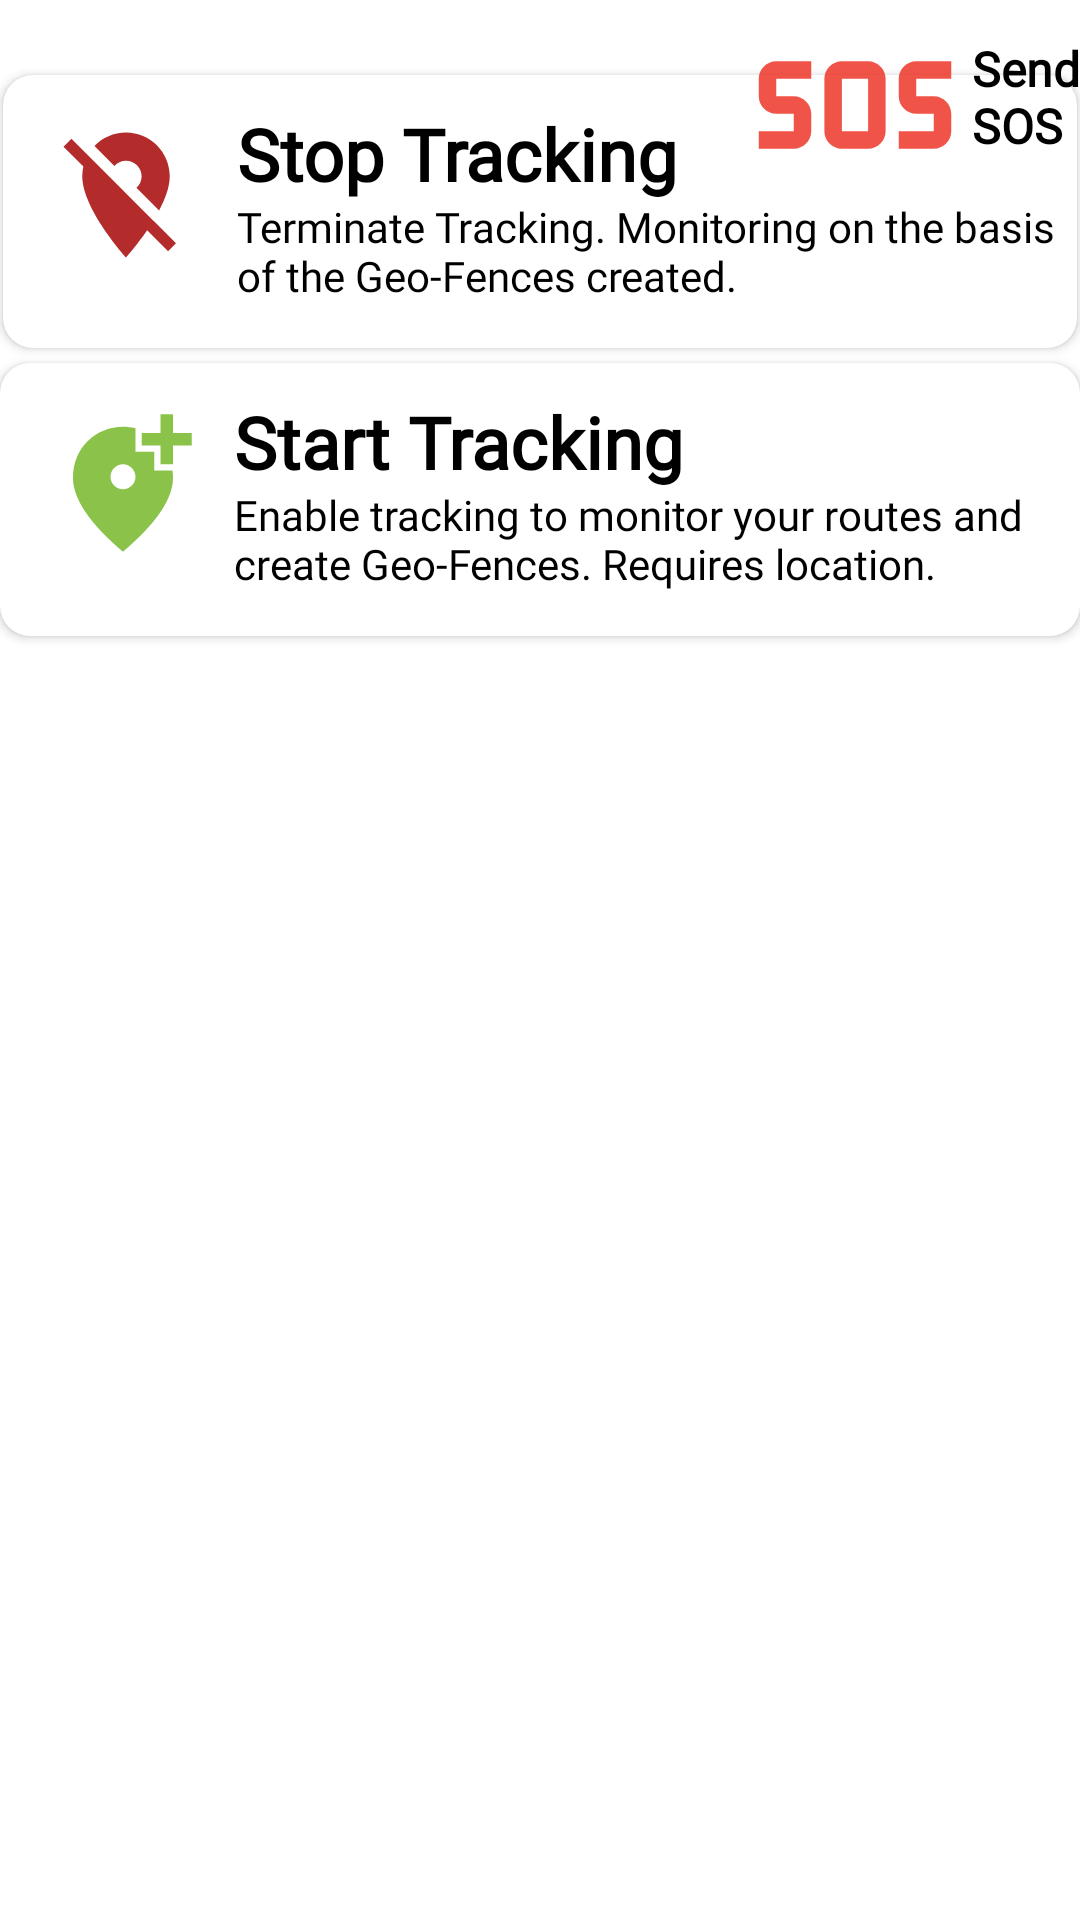

Write the Android layout XML for this screen, with the resource values it uses.
<!-- AndroidManifest.xml: application theme Theme.Application -->
<!-- res/layout/card_template.xml -->
<?xml version="1.0" encoding="utf-8"?>
<androidx.constraintlayout.widget.ConstraintLayout xmlns:android="http://schemas.android.com/apk/res/android"
    xmlns:app="http://schemas.android.com/apk/res-auto"
    xmlns:tools="http://schemas.android.com/tools"
    android:layout_width="match_parent"
    android:layout_height="match_parent">

    <androidx.constraintlayout.widget.ConstraintLayout
        android:id="@+id/constraintLayout"
        android:layout_width="wrap_content"
        android:layout_height="220dp"
        app:layout_constraintStart_toStartOf="parent"
        app:layout_constraintTop_toTopOf="parent">


        <androidx.cardview.widget.CardView
            android:id="@+id/cardStopTracking"
            android:layout_width="wrap_content"
            android:layout_height="0dp"
            android:layout_margin="25dp"
            android:layout_marginStart="25dp"
            android:layout_marginTop="10dp"
            android:layout_marginEnd="25dp"
            app:cardBackgroundColor="@color/white"
            app:cardCornerRadius="10dp"
            app:cardElevation="2dp"
            app:cardMaxElevation="4dp"
            app:layout_constraintEnd_toEndOf="parent"
            app:layout_constraintStart_toStartOf="parent"
            app:layout_constraintTop_toTopOf="parent">

            <androidx.constraintlayout.widget.ConstraintLayout
                android:layout_width="match_parent"
                android:layout_height="91dp">

                <ImageView
                    android:id="@+id/stopTrackImage"
                    android:layout_width="50dp"
                    android:layout_height="50dp"
                    android:layout_marginStart="16dp"
                    android:layout_marginTop="15dp"
                    android:background="@drawable/ic_baseline_location_off_24"
                    app:layout_constraintStart_toStartOf="parent"
                    app:layout_constraintTop_toTopOf="parent" />


                <TextView
                    android:id="@+id/stopTrackingTitle"
                    android:layout_width="wrap_content"
                    android:layout_height="wrap_content"
                    android:layout_marginStart="12dp"
                    android:layout_marginTop="10dp"
                    android:fontFamily="@font/open_sans"
                    android:text="@string/stopTrack"
                    android:textColor="#000000"
                    android:textSize="24sp"
                    android:textStyle="bold"
                    app:layout_constraintStart_toEndOf="@+id/stopTrackImage"
                    app:layout_constraintTop_toTopOf="parent" />

                <TextView
                    android:id="@+id/stopTrackingDesc"
                    android:layout_width="280dp"
                    android:layout_height="wrap_content"
                    android:layout_marginStart="12dp"
                    android:layout_marginTop="41dp"
                    android:fontFamily="@font/open_sans"
                    android:text="@string/descStopTrack"
                    android:textColor="#000000"
                    android:textSize="14sp"
                    app:layout_constraintStart_toEndOf="@+id/stopTrackImage"
                    app:layout_constraintTop_toTopOf="parent" />
            </androidx.constraintlayout.widget.ConstraintLayout>
        </androidx.cardview.widget.CardView>

        <androidx.cardview.widget.CardView
            android:id="@+id/cardStartTracking"
            android:layout_width="360dp"
            android:layout_height="wrap_content"
            android:layout_marginTop="5dp"
            app:cardBackgroundColor="@color/white"
            app:cardCornerRadius="10dp"
            app:cardElevation="2dp"
            app:cardMaxElevation="4dp"
            app:layout_constraintEnd_toEndOf="@+id/cardStopTracking"
            app:layout_constraintStart_toStartOf="@+id/cardStopTracking"
            app:layout_constraintTop_toBottomOf="@+id/cardStopTracking">

            <androidx.constraintlayout.widget.ConstraintLayout
                android:layout_width="match_parent"
                android:layout_height="91dp"
                app:layout_constraintEnd_toEndOf="parent"
                app:layout_constraintStart_toStartOf="parent"
                tools:layout_editor_absoluteY="116dp">

                <ImageView
                    android:id="@+id/trackImage"
                    android:layout_width="50dp"
                    android:layout_height="50dp"
                    android:layout_marginStart="16dp"
                    android:layout_marginTop="15dp"
                    android:background="@drawable/ic_baseline_add_location_alt_24"
                    app:layout_constraintStart_toStartOf="parent"
                    app:layout_constraintTop_toTopOf="parent" />


                <TextView
                    android:id="@+id/startTrackingTitle"
                    android:layout_width="wrap_content"
                    android:layout_height="wrap_content"
                    android:layout_marginStart="12dp"
                    android:layout_marginTop="10dp"
                    android:fontFamily="@font/open_sans"
                    android:text="@string/startTrack"
                    android:textColor="#000000"
                    android:textSize="24sp"
                    android:textStyle="bold"
                    app:layout_constraintStart_toEndOf="@+id/trackImage"
                    app:layout_constraintTop_toTopOf="parent" />

                <TextView
                    android:id="@+id/startTrackingDesc"
                    android:layout_width="280dp"
                    android:layout_height="wrap_content"
                    android:layout_marginStart="12dp"
                    android:layout_marginTop="41dp"
                    android:fontFamily="@font/open_sans"
                    android:text="@string/descStartTrack"
                    android:textColor="#000000"
                    android:textSize="14sp"
                    app:layout_constraintStart_toEndOf="@+id/trackImage"
                    app:layout_constraintTop_toTopOf="parent" />
            </androidx.constraintlayout.widget.ConstraintLayout>
        </androidx.cardview.widget.CardView>


    </androidx.constraintlayout.widget.ConstraintLayout>


    <androidx.constraintlayout.widget.ConstraintLayout
        android:id="@+id/sosConstraintLayout"
        android:layout_width="wrap_content"
        android:layout_height="wrap_content"
        app:layout_constraintEnd_toEndOf="parent"
        app:layout_constraintTop_toTopOf="@+id/constraintLayout">

        <ImageView
            android:id="@+id/imageView2"
            android:layout_width="wrap_content"
            android:layout_height="wrap_content"
            app:layout_constraintStart_toStartOf="parent"
            app:layout_constraintTop_toTopOf="parent"
            app:srcCompat="@drawable/ic_baseline_sos_24" />

        <TextView
            android:id="@+id/aboutSOS"
            android:layout_width="wrap_content"
            android:layout_height="wrap_content"
            android:layout_marginStart="4dp"
            android:layout_marginTop="12dp"
            android:fontFamily="@font/open_sans"
            android:text="@string/sendSOS"
            android:textColor="#000000"
            android:textSize="16dp"
            android:textStyle="bold"
            app:layout_constraintStart_toEndOf="@+id/imageView2"
            app:layout_constraintTop_toTopOf="@+id/imageView2" />

    </androidx.constraintlayout.widget.ConstraintLayout>



</androidx.constraintlayout.widget.ConstraintLayout>
<!-- resources referenced by this layout -->
<resources>
  <color name="white">#FFFFFFFF</color>
  <!-- drawable ic_baseline_add_location_alt_24 (drawable) -->
  <vector android:height="24dp" android:tint="#8BC34A"
      android:viewportHeight="24" android:viewportWidth="24"
      android:width="24dp" xmlns:android="http://schemas.android.com/apk/res/android">
      <path android:fillColor="@android:color/white" android:pathData="M20,1v3h3v2h-3v3h-2L18,6h-3L15,4h3L18,1h2zM12,13c1.1,0 2,-0.9 2,-2s-0.9,-2 -2,-2 -2,0.9 -2,2 0.9,2 2,2zM14,3.25L14,7h3v3h2.92c0.05,0.39 0.08,0.79 0.08,1.2 0,3.32 -2.67,7.25 -8,11.8 -5.33,-4.55 -8,-8.48 -8,-11.8C4,6.22 7.8,3 12,3c0.68,0 1.35,0.08 2,0.25z"/>
  </vector>
  <!-- drawable ic_baseline_location_off_24 (drawable) -->
  <vector android:height="24dp" android:tint="#B32B2B"
      android:viewportHeight="24" android:viewportWidth="24"
      android:width="24dp" xmlns:android="http://schemas.android.com/apk/res/android">
      <path android:fillColor="@android:color/white" android:pathData="M12,6.5c1.38,0 2.5,1.12 2.5,2.5 0,0.74 -0.33,1.39 -0.83,1.85l3.63,3.63c0.98,-1.86 1.7,-3.8 1.7,-5.48 0,-3.87 -3.13,-7 -7,-7 -1.98,0 -3.76,0.83 -5.04,2.15l3.19,3.19c0.46,-0.52 1.11,-0.84 1.85,-0.84zM16.37,16.1l-4.63,-4.63 -0.11,-0.11L3.27,3 2,4.27l3.18,3.18C5.07,7.95 5,8.47 5,9c0,5.25 7,13 7,13s1.67,-1.85 3.38,-4.35L18.73,21 20,19.73l-3.63,-3.63z"/>
  </vector>
  <!-- drawable ic_baseline_sos_24 (drawable) -->
  <vector android:height="70dp" android:tint="#CEED2A1C"
      android:viewportHeight="24" android:viewportWidth="24"
      android:width="70dp" xmlns:android="http://schemas.android.com/apk/res/android">
      <path android:fillColor="@android:color/white" android:pathData="M13.5,7h-3c-1.1,0 -2,0.9 -2,2v6c0,1.1 0.9,2 2,2h3c1.1,0 2,-0.9 2,-2V9C15.5,7.9 14.6,7 13.5,7zM13.5,15h-3V9h3V15zM1,15h4v-2H3c-1.1,0 -2,-0.9 -2,-2V9c0,-1.1 0.9,-2 2,-2h4v2H3v2h2c1.1,0 2,0.9 2,2v2c0,1.1 -0.9,2 -2,2H1V15zM17,15h4v-2h-2c-1.1,0 -2,-0.9 -2,-2V9c0,-1.1 0.9,-2 2,-2h4v2h-4v2h2c1.1,0 2,0.9 2,2v2c0,1.1 -0.9,2 -2,2h-4V15z"/>
  </vector>
  <string name="descStartTrack">Enable tracking to monitor your routes and create Geo-Fences. Requires location.</string>
  <string name="descStopTrack">Terminate Tracking. Monitoring on the basis of the Geo-Fences created.</string>
  <string name="sendSOS">Send\nSOS</string>
  <string name="startTrack">Start Tracking</string>
  <string name="stopTrack">Stop Tracking</string>
  <style name="Theme.Application" parent="Theme.MaterialComponents.DayNight.NoActionBar">
          
          <item name="colorPrimary">@color/purple_500</item>
          <item name="colorPrimaryVariant">@color/purple_700</item>
          <item name="colorOnPrimary">@color/white</item>
          
          <item name="colorSecondary">@color/teal_200</item>
          <item name="colorSecondaryVariant">@color/teal_700</item>
          <item name="colorOnSecondary">@color/black</item>
          
          <item name="android:statusBarColor" tools:targetApi="l">@color/black</item>
          
      </style>
  <color name="purple_500">#FF6200EE</color>
  <color name="purple_700">#FF3700B3</color>
  <color name="teal_200">#FF03DAC5</color>
  <color name="teal_700">#FF018786</color>
  <color name="black">#FF000000</color>
</resources>
